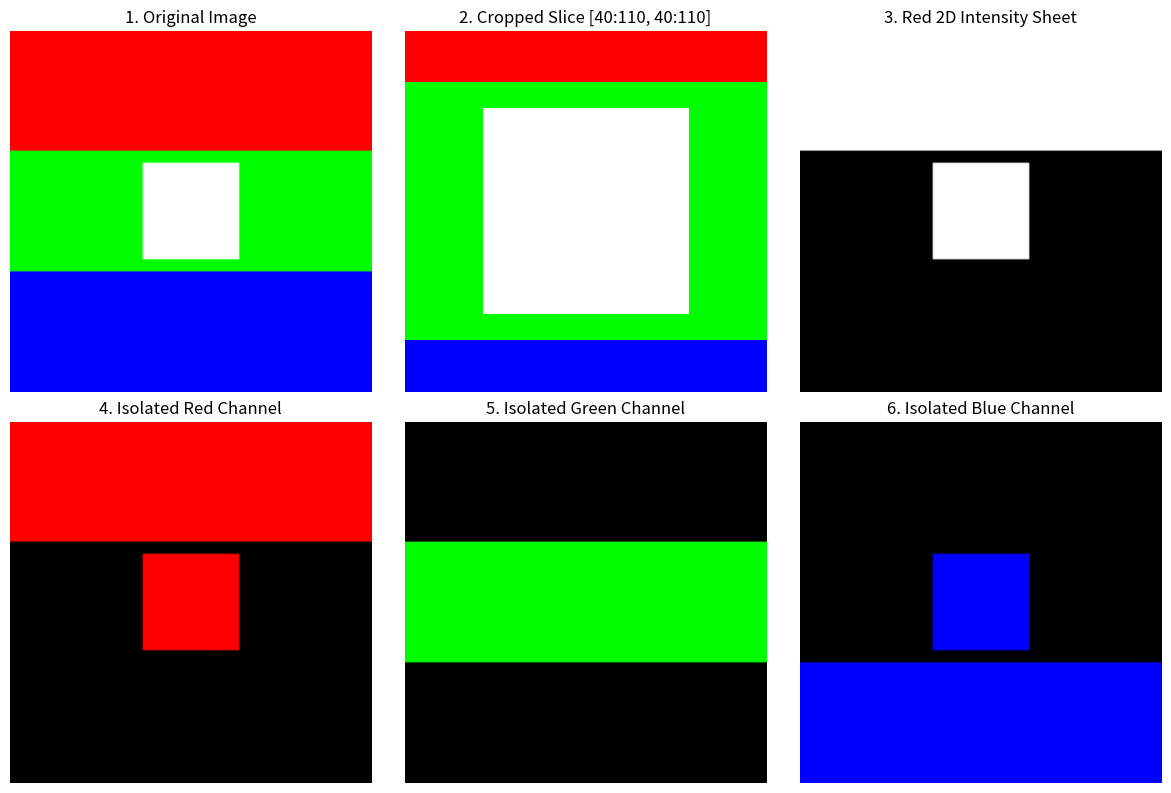

The script that saved this image:
import numpy as np
import matplotlib.pyplot as plt

img = np.zeros((150, 150, 3), dtype=np.uint8)

img[:50, :] = [255, 0, 0]
img[50:100, :] = [0, 255, 0]
img[100:, :] = [0, 0, 255]
img[55:95, 55:95] = [255, 255, 255]

cropped_region = img[40:110, 40:110]

red_intensity = img[:, :, 0]
green_intensity = img[:, :, 1]
blue_intensity = img[:, :, 2]

only_red = img.copy()
only_red[:, :, 1] = 0
only_red[:, :, 2] = 0

only_green = img.copy()
only_green[:, :, 0] = 0
only_green[:, :, 2] = 0

only_blue = img.copy()
only_blue[:, :, 0] = 0
only_blue[:, :, 1] = 0

fig, axes = plt.subplots(2, 3, figsize=(12, 8))

axes[0, 0].imshow(img)
axes[0, 0].set_title("1. Original Image")

axes[0, 1].imshow(cropped_region)
axes[0, 1].set_title("2. Cropped Slice [40:110, 40:110]")

axes[0, 2].imshow(red_intensity, cmap='gray')
axes[0, 2].set_title("3. Red 2D Intensity Sheet")

axes[1, 0].imshow(only_red)
axes[1, 0].set_title("4. Isolated Red Channel")

axes[1, 1].imshow(only_green)
axes[1, 1].set_title("5. Isolated Green Channel")

axes[1, 2].imshow(only_blue)
axes[1, 2].set_title("6. Isolated Blue Channel")

for ax in axes.flat:
    ax.axis('off')

plt.tight_layout()
plt.savefig("slicing_and_channels_output.png", dpi=150)
print("Complete! Output 'slicing_and_channels_output.png' me save ho gaya hai.")
